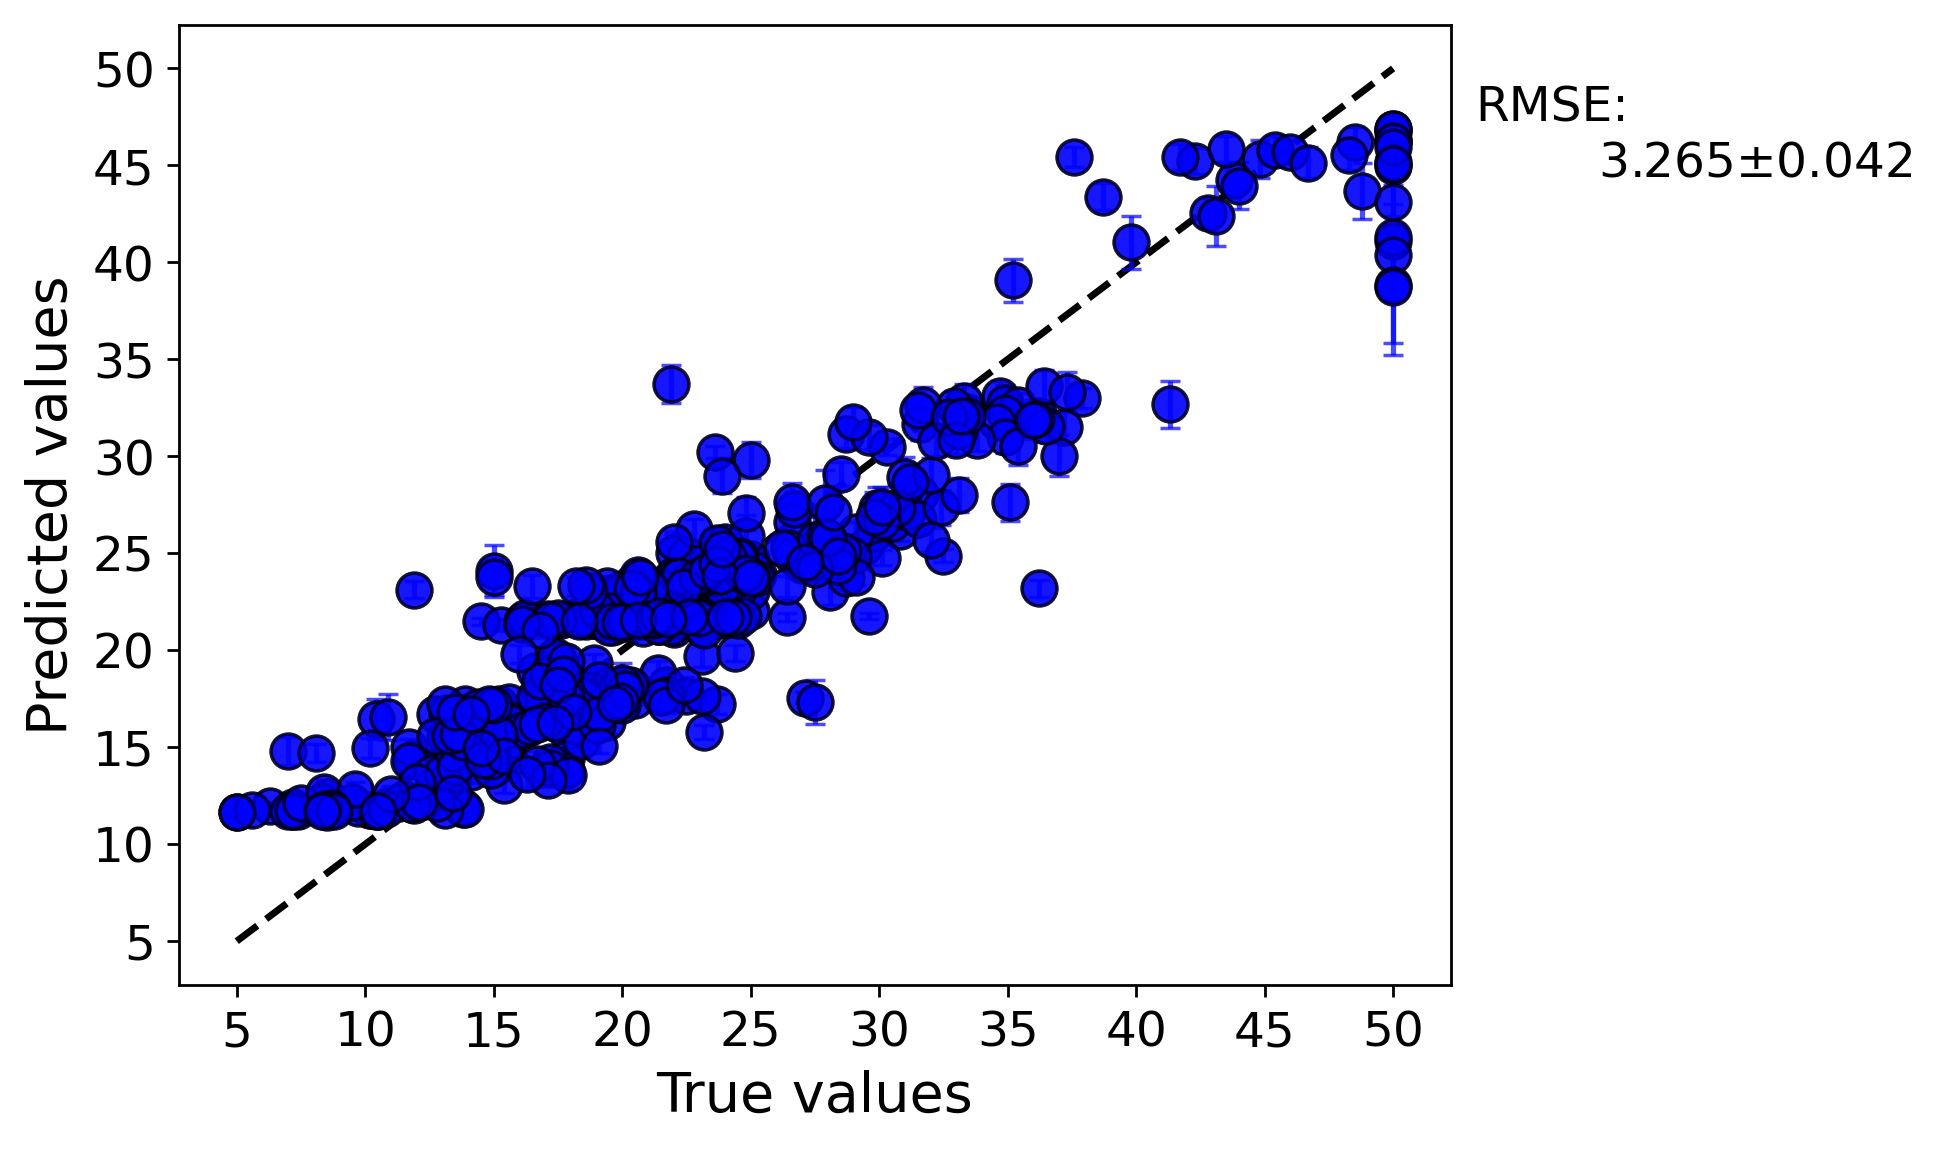

The file beside this chart, header and first rows:
y true, average predicted values, error bar values
24.0, 25.58, 0.4721
21.6, 23, 0.6572
34.7, 33.09, 0.7869
33.4, 32.3, 0.7385
36.2, 32.07, 0.687
28.7, 24.58, 0.6051
22.9, 21.61, 0.1854
27.1, 17.55, 0.277
16.5, 17.08, 0.517
18.9, 17.65, 0.2757
18.9, 21.58, 0.1821
21.7, 18.2, 0.3961
18.2, 21.68, 0.1016
19.9, 23.08, 0.6226
23.1, 23.72, 0.4361
17.5, 19.53, 0.669
20.2, 21.55, 0.1568
18.2, 21.69, 0.0925
13.6, 16.84, 0.4926
19.6, 21.52, 0.1654
15.2, 17.23, 0.3434
14.5, 16.98, 0.4826
15.6, 17.33, 0.2701
13.9, 17.24, 0.2688
16.6, 18.95, 0.4166
18.4, 21.6, 0.2182
21.0, 22.87, 0.7051
12.7, 16.73, 0.5342
14.5, 21.49, 0.1974
13.2, 16.77, 0.5737
13.1, 17.2, 0.3314
18.9, 22.41, 0.4246
20.0, 21.67, 0.1644
21.0, 23.09, 0.6229
30.8, 26.16, 0.5028
34.9, 32.77, 0.8952
26.6, 26.63, 0.7537
25.3, 23.92, 0.3988
24.7, 23.67, 0.444
21.2, 22.78, 0.5469
19.3, 21.77, 0.1006
20.0, 21.58, 0.1664
16.6, 17.6, 0.2925
14.4, 17.08, 0.5039
19.4, 17.97, 0.3173
19.7, 21.61, 0.1988
20.5, 23, 0.6585
25.0, 24.47, 0.6668
23.4, 23.11, 0.6256
18.9, 19.32, 0.505
35.4, 32.63, 0.6204
31.6, 28.04, 0.8643
23.3, 23.85, 0.3237
19.6, 22.97, 0.6739
18.7, 21.6, 0.08988
22.2, 23.77, 0.4556
25.0, 24.71, 0.6069
23.5, 25.08, 0.7661
19.4, 21.73, 0.1709
22.0, 23.24, 0.5262
... 446 more rows
